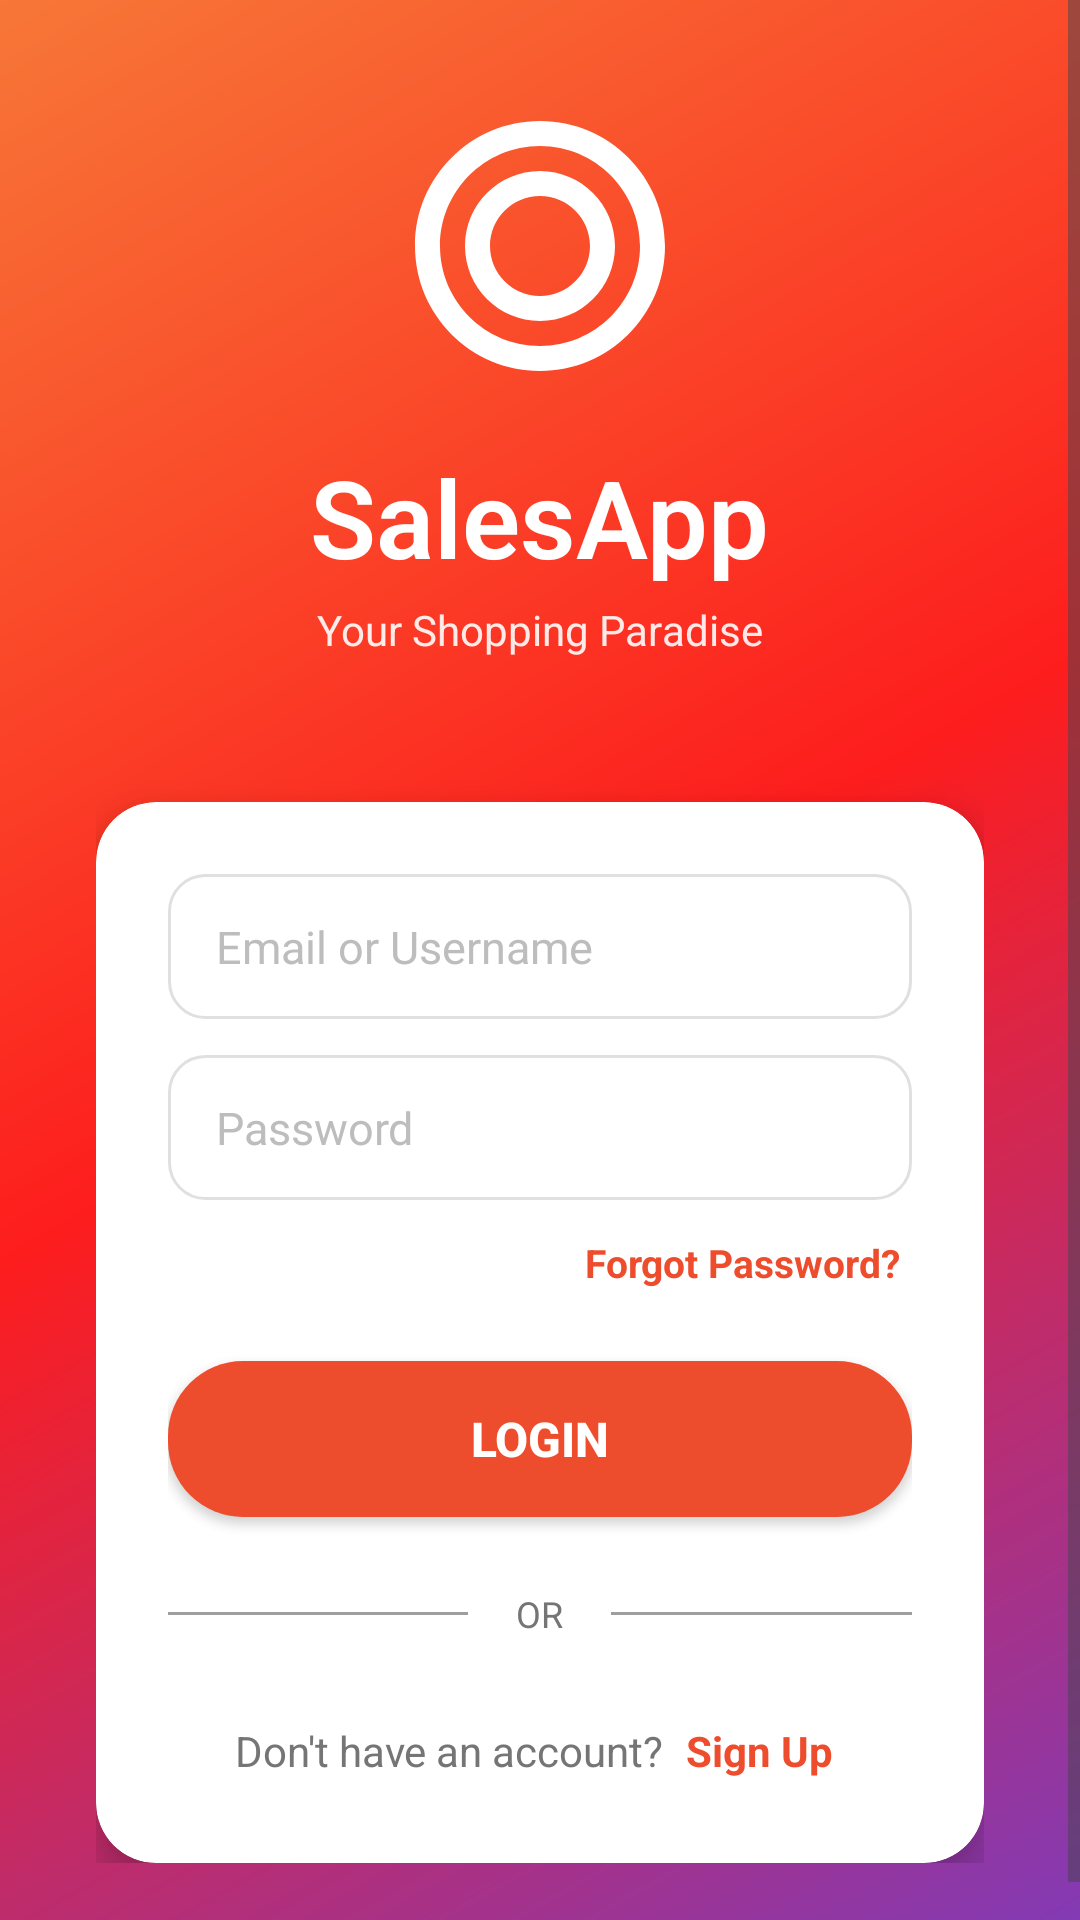

The Android layout XML behind this screen, and the referenced resources:
<!-- AndroidManifest.xml: application theme Theme.MyApplicationSALEAPP -->
<!-- res/layout/activity_login.xml -->
<?xml version="1.0" encoding="utf-8"?>
<ScrollView xmlns:android="http://schemas.android.com/apk/res/android"
    xmlns:app="http://schemas.android.com/apk/res-auto"
    android:layout_width="match_parent"
    android:layout_height="match_parent"
    android:fillViewport="true"
    android:background="@drawable/gradient_background">

    <LinearLayout
        android:layout_width="match_parent"
        android:layout_height="wrap_content"
        android:orientation="vertical"
        android:padding="32dp"
        android:gravity="center">

        
        <View
            android:layout_width="match_parent"
            android:layout_height="0dp"
            android:layout_weight="1" />

        
        <ImageView
            android:layout_width="100dp"
            android:layout_height="100dp"
            android:src="@drawable/ic_logo"
            android:contentDescription="App Logo" />

        
        <TextView
            android:layout_width="wrap_content"
            android:layout_height="wrap_content"
            android:text="SalesApp"
            android:textSize="36sp"
            android:textStyle="bold"
            android:textColor="@color/white"
            android:fontFamily="sans-serif-light"
            android:layout_marginTop="16dp" />

        <TextView
            android:layout_width="wrap_content"
            android:layout_height="wrap_content"
            android:text="Your Shopping Paradise"
            android:textSize="14sp"
            android:textColor="@color/white"
            android:alpha="0.9"
            android:layout_marginTop="4dp"
            android:layout_marginBottom="48dp" />

        
        <androidx.cardview.widget.CardView
            android:layout_width="match_parent"
            android:layout_height="wrap_content"
            app:cardCornerRadius="20dp"
            app:cardElevation="8dp">

            <LinearLayout
                android:layout_width="match_parent"
                android:layout_height="wrap_content"
                android:orientation="vertical"
                android:padding="24dp">

                
                <EditText
                    android:id="@+id/etEmail"
                    android:layout_width="match_parent"
                    android:layout_height="wrap_content"
                    android:hint="Email or Username"
                    android:inputType="textEmailAddress"
                    android:background="@drawable/edittext_background"
                    android:textSize="15sp"
                    android:textColor="@color/text_primary"
                    android:textColorHint="@color/text_hint"
                    android:layout_marginBottom="12dp" />

                
                <EditText
                    android:id="@+id/etPassword"
                    android:layout_width="match_parent"
                    android:layout_height="wrap_content"
                    android:hint="Password"
                    android:inputType="textPassword"
                    android:background="@drawable/edittext_background"
                    android:textSize="15sp"
                    android:textColor="@color/text_primary"
                    android:textColorHint="@color/text_hint"
                    android:layout_marginBottom="8dp" />

                
                <TextView
                    android:id="@+id/tvForgotPassword"
                    android:layout_width="wrap_content"
                    android:layout_height="wrap_content"
                    android:text="Forgot Password?"
                    android:textColor="@color/brand_orange"
                    android:textSize="13sp"
                    android:textStyle="bold"
                    android:layout_gravity="end"
                    android:padding="4dp"
                    android:layout_marginBottom="20dp" />

                
                <Button
                    android:id="@+id/btnLogin"
                    android:layout_width="match_parent"
                    android:layout_height="52dp"
                    android:text="Login"
                    android:textColor="@color/white"
                    android:textSize="16sp"
                    android:textStyle="bold"
                    android:background="@drawable/button_rounded_primary"
                    android:elevation="2dp" />

                
                <LinearLayout
                    android:layout_width="match_parent"
                    android:layout_height="wrap_content"
                    android:orientation="horizontal"
                    android:gravity="center"
                    android:layout_marginTop="24dp"
                    android:layout_marginBottom="24dp">

                    <View
                        android:layout_width="0dp"
                        android:layout_height="1dp"
                        android:layout_weight="1"
                        android:background="@color/gray" />

                    <TextView
                        android:layout_width="wrap_content"
                        android:layout_height="wrap_content"
                        android:text="OR"
                        android:textColor="@color/text_secondary"
                        android:textSize="12sp"
                        android:paddingStart="16dp"
                        android:paddingEnd="16dp" />

                    <View
                        android:layout_width="0dp"
                        android:layout_height="1dp"
                        android:layout_weight="1"
                        android:background="@color/gray" />
                </LinearLayout>

                
                <LinearLayout
                    android:layout_width="match_parent"
                    android:layout_height="wrap_content"
                    android:orientation="horizontal"
                    android:gravity="center">

                    <TextView
                        android:layout_width="wrap_content"
                        android:layout_height="wrap_content"
                        android:text="Don't have an account? "
                        android:textColor="@color/text_secondary"
                        android:textSize="14sp" />

                    <TextView
                        android:id="@+id/tvSignUp"
                        android:layout_width="wrap_content"
                        android:layout_height="wrap_content"
                        android:text="Sign Up"
                        android:textColor="@color/brand_orange"
                        android:textSize="14sp"
                        android:textStyle="bold"
                        android:padding="4dp" />
                </LinearLayout>

            </LinearLayout>

        </androidx.cardview.widget.CardView>

        
        <View
            android:layout_width="match_parent"
            android:layout_height="0dp"
            android:layout_weight="1" />

    </LinearLayout>

</ScrollView>
<!-- resources referenced by this layout -->
<resources>
  <color name="brand_orange">#EE4D2D</color>
  <color name="gray">#9E9E9E</color>
  <color name="text_hint">#BDBDBD</color>
  <color name="text_primary">#212121</color>
  <color name="text_secondary">#757575</color>
  <color name="white">#FFFFFF</color>
  <!-- drawable button_rounded_primary (drawable) -->
  <?xml version="1.0" encoding="utf-8"?>
  <shape xmlns:android="http://schemas.android.com/apk/res/android">
      <solid android:color="@color/brand_orange" />
      <corners android:radius="25dp" />
  </shape>
  <!-- drawable edittext_background (drawable) -->
  <?xml version="1.0" encoding="utf-8"?>
  <shape xmlns:android="http://schemas.android.com/apk/res/android">
      <solid android:color="@color/white" />
      <stroke
          android:width="1dp"
          android:color="#E0E0E0" />
      <corners android:radius="12dp" />
      <padding
          android:left="16dp"
          android:right="16dp"
          android:top="14dp"
          android:bottom="14dp" />
  </shape>
  <!-- drawable gradient_background (drawable) -->
  <?xml version="1.0" encoding="utf-8"?>
  <shape xmlns:android="http://schemas.android.com/apk/res/android">
      <gradient
          android:angle="135"
          android:startColor="#833AB4"
          android:centerColor="#FD1D1D"
          android:endColor="#F77737"
          android:type="linear" />
  </shape>
  <!-- drawable ic_logo (drawable) -->
  <?xml version="1.0" encoding="utf-8"?>
  <vector xmlns:android="http://schemas.android.com/apk/res/android"
      android:width="120dp"
      android:height="120dp"
      android:viewportWidth="24"
      android:viewportHeight="24">
      <path
          android:fillColor="@color/white"
          android:pathData="M12,2C6.48,2 2,6.48 2,12s4.48,10 10,10 10,-4.48 10,-10S17.52,2 12,2zM12,20c-4.41,0 -8,-3.59 -8,-8s3.59,-8 8,-8 8,3.59 8,8 -3.59,8 -8,8z"/>
      <path
          android:fillColor="@color/white"
          android:pathData="M12,6c-3.31,0 -6,2.69 -6,6s2.69,6 6,6 6,-2.69 6,-6 -2.69,-6 -6,-6zM12,16c-2.21,0 -4,-1.79 -4,-4s1.79,-4 4,-4 4,1.79 4,4 -1.79,4 -4,4z"/>
  </vector>
  <style name="Theme.MyApplicationSALEAPP" parent="Base.Theme.MyApplicationSALEAPP" />
  <style name="Base.Theme.MyApplicationSALEAPP" parent="Theme.Material3.DayNight.NoActionBar">
          
          
      </style>
</resources>
